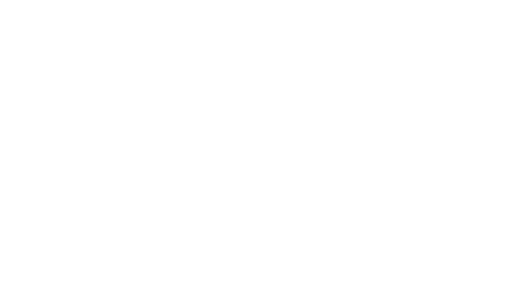
t = 0.00 s
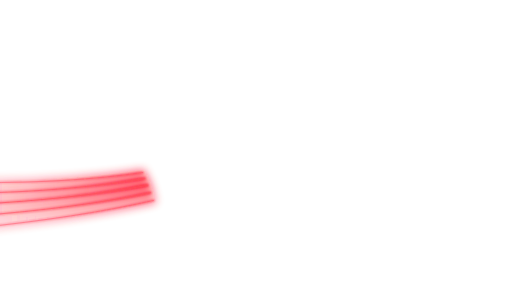
t = 0.80 s
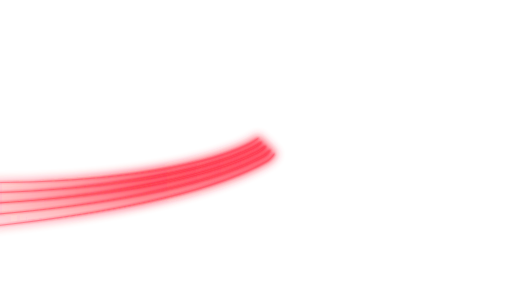
t = 1.20 s
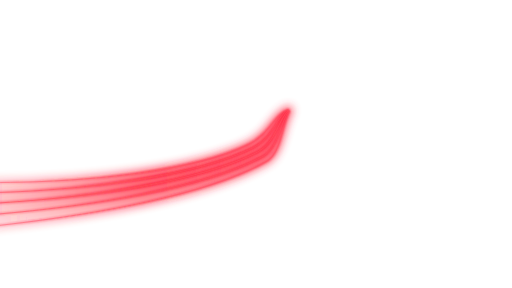
t = 2.10 s
t = 2.60 s: frame unchanged from t = 2.10 s, image omitted
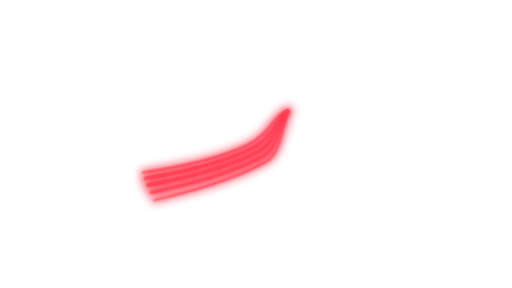
t = 3.30 s

The animated SVG that drew these frames (rendered in a browser with its animation timeline set to each time). Animation: 1 CSS @keyframes rule; one cycle of 4.00 s, repeats indefinitely.

<svg xmlns="http://www.w3.org/2000/svg" viewBox="0 0 1024 576" preserveAspectRatio="xMidYMid slice">
  <defs>
    <linearGradient id="trail" x1="0" y1="0" x2="1" y2="0">
      <stop offset="0" stop-color="#ff1028" stop-opacity=".35"/>
      <stop offset=".55" stop-color="#ff1028" stop-opacity=".8"/>
      <stop offset="1" stop-color="#ff3048"/>
    </linearGradient>
    <filter id="wide-glow" x="-20%" y="-200%" width="150%" height="500%">
      <feGaussianBlur stdDeviation="9"/>
    </filter>
    <filter id="core-glow" x="-20%" y="-200%" width="150%" height="500%">
      <feGaussianBlur stdDeviation="2.5"/>
    </filter>
    <style>
      .motion path {
        stroke-dasharray: 1 1;
        stroke-dashoffset: 1;
        animation: trail-cycle 4s ease-in-out infinite;
      }
      @keyframes trail-cycle {
        0% { stroke-dashoffset: 1; }
        40%, 65% { stroke-dashoffset: 0; }
        100% { stroke-dashoffset: -1; }
      }
      @media (prefers-reduced-motion: reduce) {
        .motion path { animation: none; stroke-dasharray: none; }
      }
    </style>
  </defs>

  <g class="motion" fill="none" stroke-linecap="round">
    <g stroke="url(#trail)" filter="url(#wide-glow)" opacity=".8">
      <path pathLength="1" d="M-40 365 C180 367 394 340 497 289 C541 267 548 229 576 219" stroke-width="12"/>
      <path pathLength="1" d="M-40 386 C178 382 398 350 507 295 C547 274 554 232 576 220" stroke-width="16"/>
      <path pathLength="1" d="M-40 408 C180 397 405 362 517 303 C552 284 558 236 577 221" stroke-width="18"/>
      <path pathLength="1" d="M-40 431 C185 414 411 375 527 312 C557 295 562 240 578 222" stroke-width="15"/>
      <path pathLength="1" d="M-40 455 C190 431 420 389 536 321 C562 304 566 244 579 223" stroke-width="11"/>
    </g>

    <g stroke="url(#trail)" filter="url(#core-glow)" opacity=".95">
      <path pathLength="1" d="M-40 365 C180 367 394 340 497 289 C541 267 548 229 576 219" stroke-width="3"/>
      <path pathLength="1" d="M-40 386 C178 382 398 350 507 295 C547 274 554 232 576 220" stroke-width="4"/>
      <path pathLength="1" d="M-40 408 C180 397 405 362 517 303 C552 284 558 236 577 221" stroke-width="5"/>
      <path pathLength="1" d="M-40 431 C185 414 411 375 527 312 C557 295 562 240 578 222" stroke-width="4"/>
      <path pathLength="1" d="M-40 455 C190 431 420 389 536 321 C562 304 566 244 579 223" stroke-width="3"/>
    </g>

    <g stroke="#ff5062" opacity=".9">
      <path pathLength="1" d="M-40 365 C180 367 394 340 497 289 C541 267 548 229 576 219" stroke-width="1"/>
      <path pathLength="1" d="M-40 386 C178 382 398 350 507 295 C547 274 554 232 576 220" stroke-width="1.25"/>
      <path pathLength="1" d="M-40 408 C180 397 405 362 517 303 C552 284 558 236 577 221" stroke-width="1.5"/>
      <path pathLength="1" d="M-40 431 C185 414 411 375 527 312 C557 295 562 240 578 222" stroke-width="1.25"/>
      <path pathLength="1" d="M-40 455 C190 431 420 389 536 321 C562 304 566 244 579 223" stroke-width="1"/>
    </g>
  </g>
</svg>
